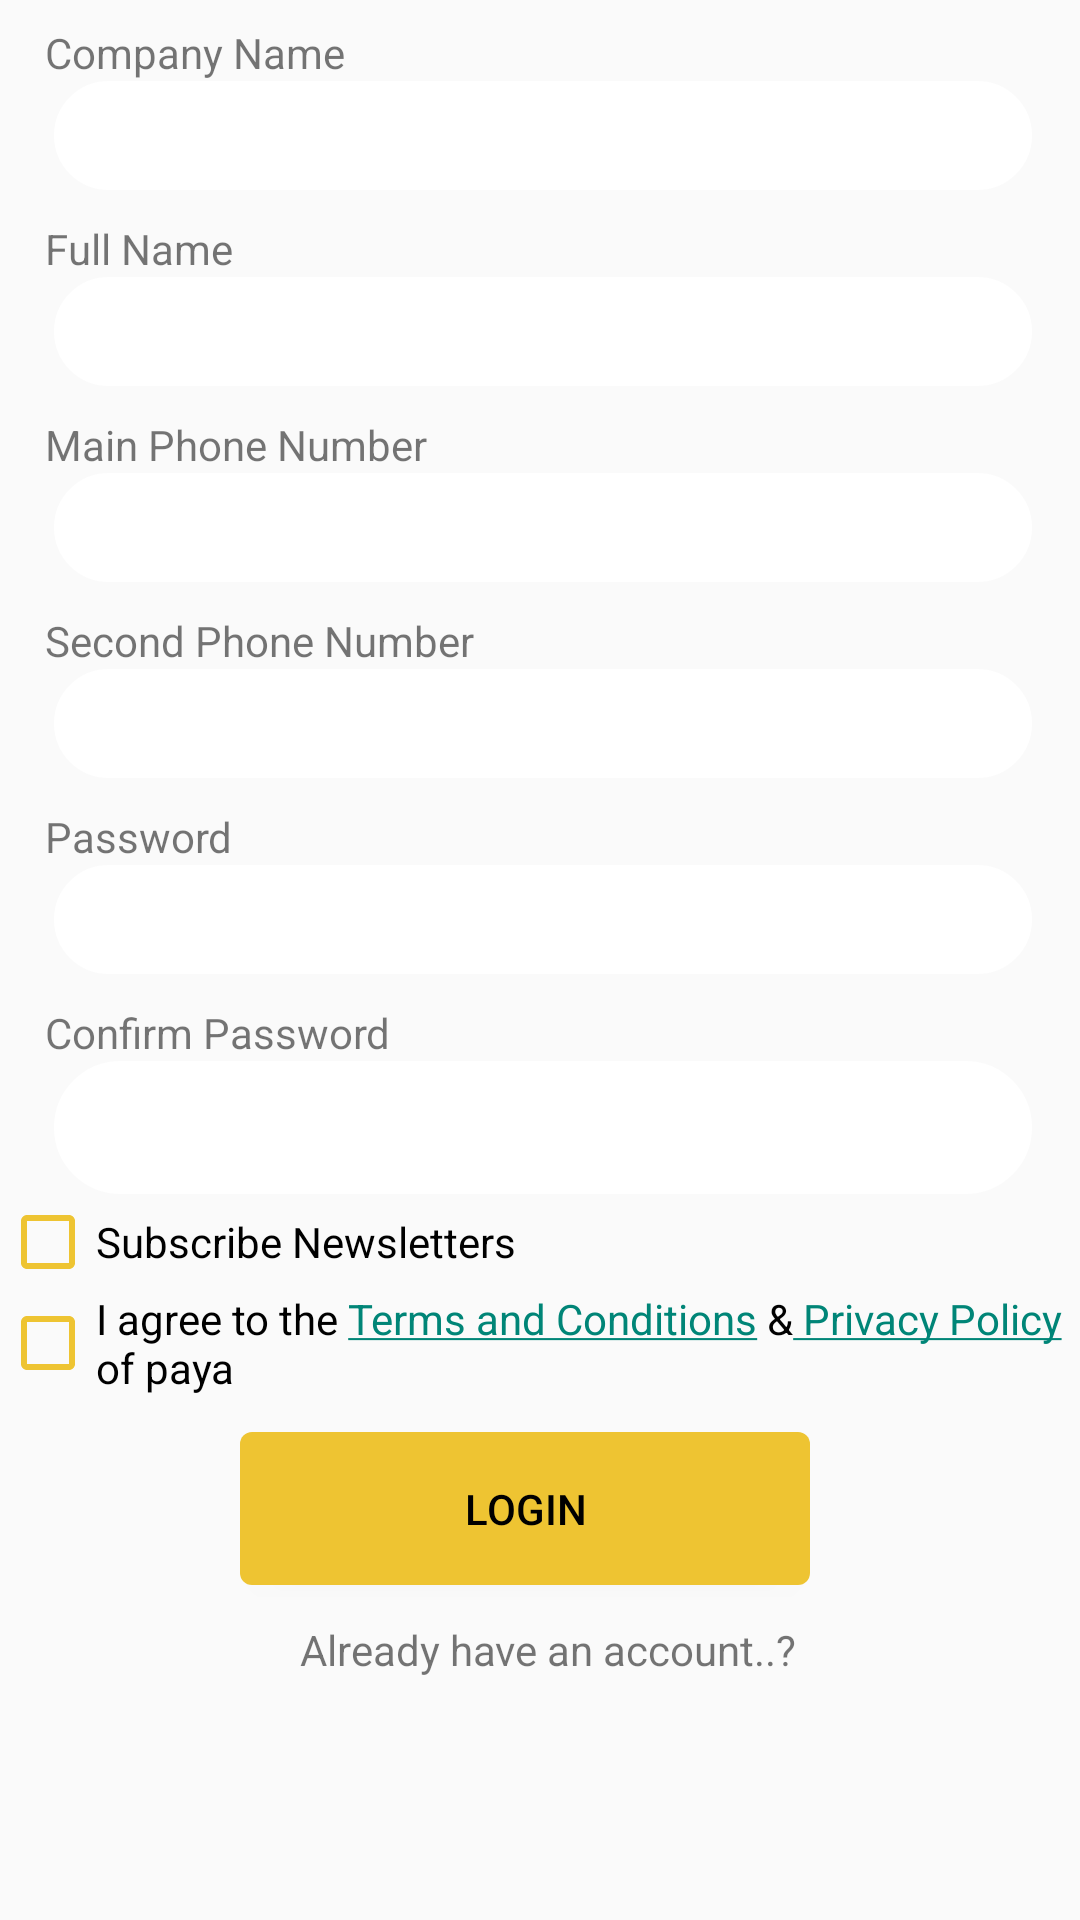

This screen was rendered from an Android layout file. Write that file and the resources it references.
<!-- AndroidManifest.xml: application theme Theme.TaskI -->
<!-- res/layout/individual_signup.xml -->
<?xml version="1.0" encoding="utf-8"?>
<LinearLayout xmlns:android="http://schemas.android.com/apk/res/android"
    android:layout_width="match_parent"
    android:layout_height="match_parent"
    android:orientation="vertical"
    android:id="@+id/fitStart">

    <TextView
        android:id="@+id/textView8"
        android:layout_width="match_parent"
        android:layout_height="wrap_content"
        android:layout_marginStart="15dp"
        android:layout_marginTop="8dp"
        android:text="@string/cm" />

    <EditText
        android:id="@+id/editTextText4"
        android:layout_width="match_parent"
        android:layout_height="wrap_content"
        android:layout_marginStart="18dp"
        android:layout_marginEnd="16dp"
        android:background="@drawable/etstyle"
        android:backgroundTint="@color/e1b"
        android:ems="10"
        android:inputType="text"
        android:padding="6dp" />

    <TextView
        android:id="@+id/textView9"
        android:layout_width="match_parent"
        android:layout_height="wrap_content"
        android:layout_marginStart="15dp"
        android:layout_marginTop="10dp"
        android:text="@string/fulln" />

    <EditText
        android:id="@+id/editTextText5"
        android:layout_width="match_parent"
        android:layout_height="wrap_content"
        android:layout_marginStart="18dp"
        android:layout_marginEnd="16dp"
        android:background="@drawable/etstyle"
        android:backgroundTint="@color/e1b"
        android:ems="10"
        android:inputType="text"
        android:padding="6dp" />

    <TextView
        android:id="@+id/textView10"
        android:layout_width="match_parent"
        android:layout_height="wrap_content"

        android:layout_marginStart="15dp"
        android:layout_marginTop="10dp"
        android:text="@string/mainph" />

    <EditText
        android:id="@+id/editTextText6"
        android:layout_width="match_parent"
        android:layout_height="wrap_content"
        android:layout_marginStart="18dp"

        android:layout_marginEnd="16dp"
        android:background="@drawable/etstyle"
        android:backgroundTint="@color/e1b"
        android:ems="10"
        android:inputType="text"
        android:padding="6dp" />

    <TextView
        android:id="@+id/textView14"
        android:layout_width="match_parent"
        android:layout_height="wrap_content"
        android:layout_marginStart="15dp"
        android:layout_marginTop="10dp"
        android:text="@string/secph" />

    <EditText
        android:id="@+id/editTextText10"
        android:layout_width="match_parent"
        android:layout_height="wrap_content"
        android:layout_marginStart="18dp"

        android:layout_marginEnd="16dp"
        android:background="@drawable/etstyle"
        android:backgroundTint="@color/e1b"
        android:ems="10"
        android:inputType="text"
        android:padding="6dp" />

    <TextView
        android:id="@+id/textView15"
        android:layout_width="match_parent"
        android:layout_height="wrap_content"
        android:layout_marginStart="15dp"
        android:layout_marginTop="10dp"
        android:text="@string/pas" />

    <EditText
        android:id="@+id/editTextText11"
        android:layout_width="match_parent"
        android:layout_height="wrap_content"
        android:layout_marginStart="18dp"

        android:layout_marginEnd="16dp"
        android:background="@drawable/etstyle"
        android:backgroundTint="@color/e1b"
        android:ems="10"
        android:padding="6dp" />

    <TextView
        android:id="@+id/textView16"
        android:layout_width="match_parent"
        android:layout_height="wrap_content"
        android:layout_marginStart="15dp"
        android:layout_marginTop="10dp"
        android:text="@string/cp" />

    <EditText
        android:id="@+id/editTextText12"
        android:layout_width="match_parent"
        android:layout_height="wrap_content"
        android:layout_marginStart="18dp"

        android:layout_marginEnd="16dp"
        android:background="@drawable/etstyle"
        android:backgroundTint="@color/e1b"
        android:ems="10"
        android:padding="10dp" />

    <CheckBox
        android:id="@+id/checkBox"
        android:layout_width="match_parent"
        android:layout_height="wrap_content"
        android:text="@string/ck"
        android:buttonTint="@color/yellow" />

    <CheckBox
        android:id="@+id/checkBox2"
        android:layout_width="match_parent"
        android:layout_height="wrap_content"
        android:text="@string/hyperlink"
        android:buttonTint="@color/yellow" />

    <Button
        android:id="@+id/button2"
        android:layout_width="match_parent"
        android:layout_height="wrap_content"
        android:layout_marginStart="80dp"
        android:layout_marginTop="12dp"
        android:layout_marginEnd="90dp"
        android:background="@drawable/b1"
        android:backgroundTint="@color/yellow"
        android:gravity="center"
        android:padding="16dp"
        android:text="@string/a3"
        android:textColor="@color/black" />

    <TextView
        android:id="@+id/textView18"
        android:layout_width="wrap_content"
        android:layout_height="wrap_content"
        android:layout_marginStart="100dp"
        android:layout_marginTop="12dp"
        android:layout_marginEnd="90dp"
        android:text="@string/el" />

</LinearLayout>
<!-- resources referenced by this layout -->
<resources>
  <color name="black">#FF000000</color>
  <color name="e1b">#ffffff</color>
  <color name="yellow">#eec432</color>
  <!-- drawable b1 (drawable) -->
  <?xml version="1.0" encoding="utf-8"?>
  <shape
      xmlns:android="http://schemas.android.com/apk/res/android"
      android:shape="rectangle">
      <solid
          android:color="@color/yellow"/>
  
      <corners
          android:bottomRightRadius="4dp"
          android:bottomLeftRadius="4dp"
          android:topLeftRadius="4dp"
          android:topRightRadius="4dp"/>
  
  </shape>
  <!-- drawable etstyle (drawable) -->
  <?xml version="1.0" encoding="utf-8"?>
  <shape xmlns:android="http://schemas.android.com/apk/res/android" android:shape="rectangle">
      <stroke
          android:width="2dp"
          android:color="@android:color/white" />
      <corners android:radius="30dp"/>
  </shape>
  <string name="a3">Login</string>
  <string name="ck">Subscribe Newsletters</string>
  <string name="cm">Company Name</string>
  <string name="cp">Confirm Password</string>
  <string name="el">Already have an account..? </string>
  <string name="fulln">Full Name</string>
  <string name="hyperlink">I agree to the <a href="https://twitter.com/tech_queen">Terms and Conditions</a> &amp;<a href="https://twitter.com/tech_queen"> Privacy Policy</a> of paya </string>
  <string name="mainph">Main Phone Number</string>
  <string name="pas">Password</string>
  <string name="secph">Second Phone Number</string>
  <style name="Theme.TaskI" parent="Base.Theme.TaskI" />
  <style name="Base.Theme.TaskI" parent="Theme.AppCompat.Light.NoActionBar">
          
           <item name="colorPrimary">@color/yellow</item>
      </style>
</resources>
